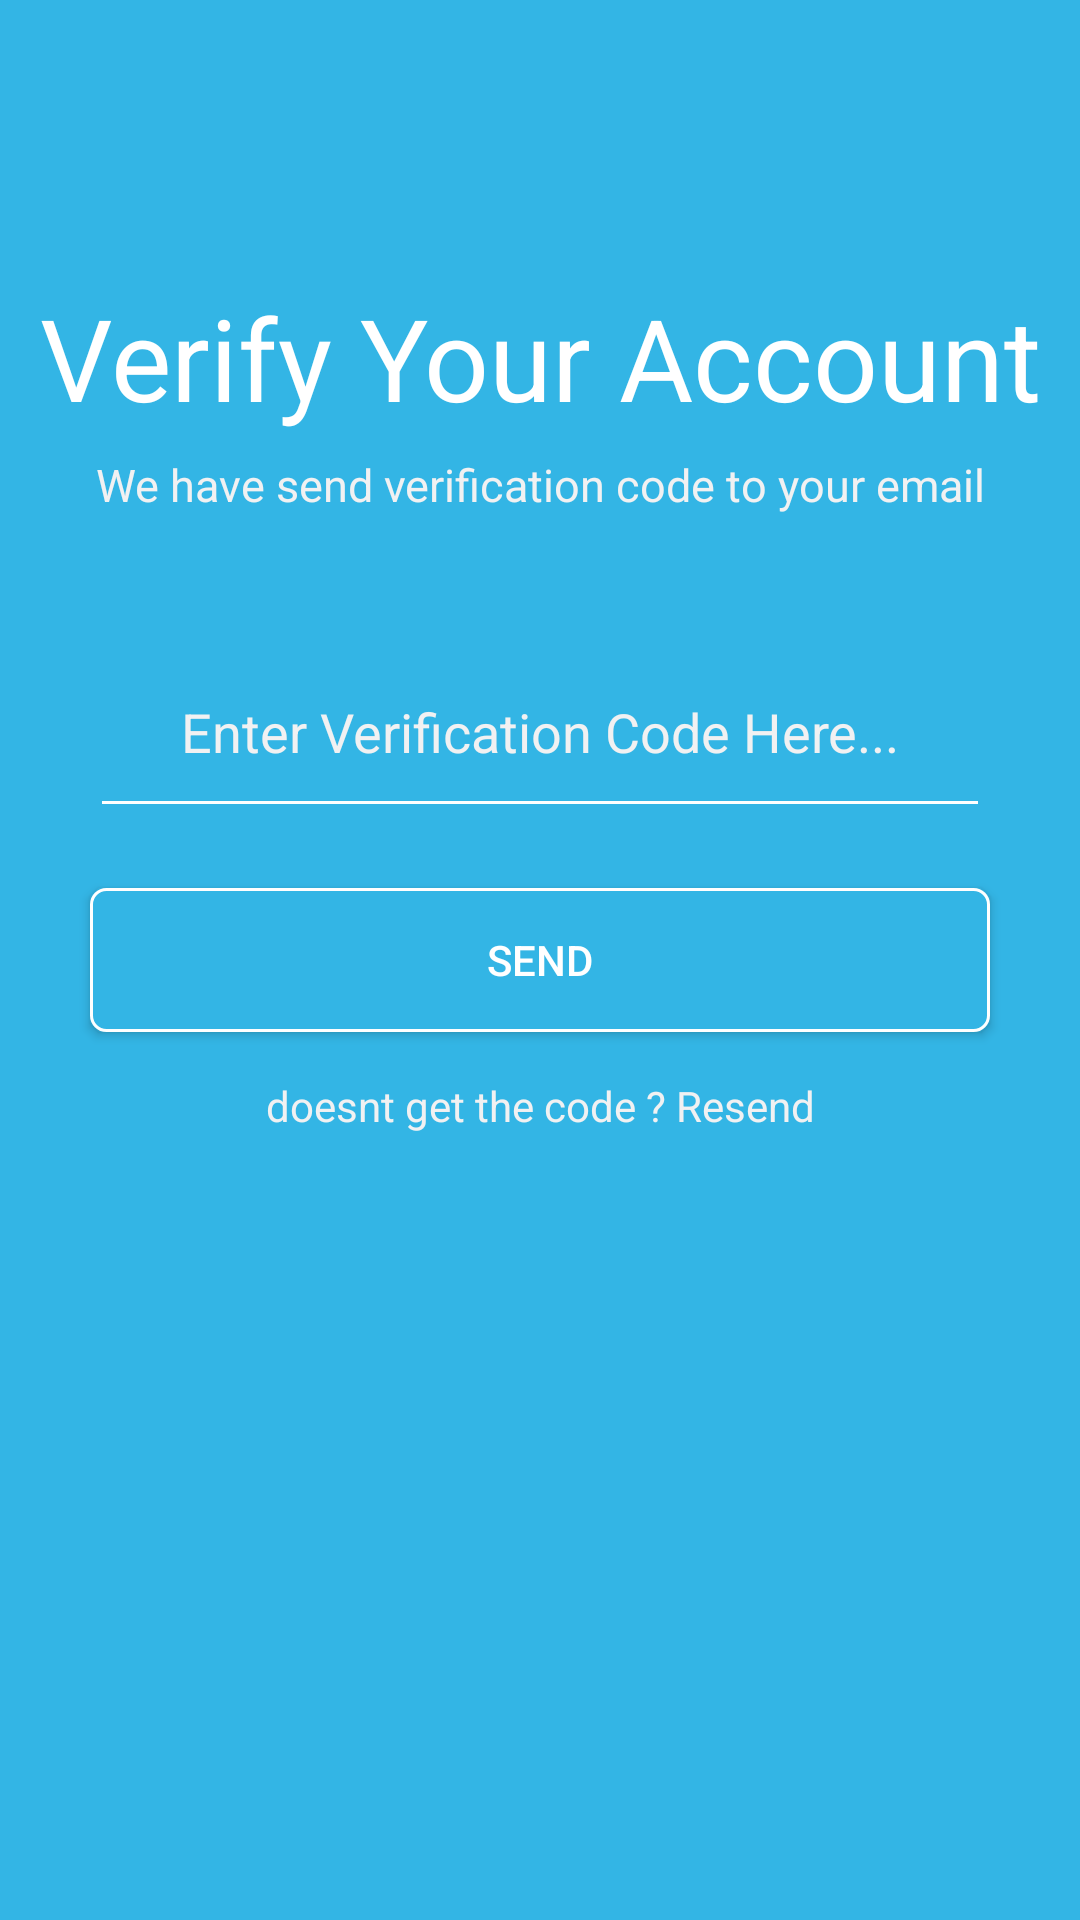

Produce the Android XML layout that renders to this screen, including the resource entries it uses.
<!-- AndroidManifest.xml: application theme AppTheme -->
<!-- res/layout/activity_verify.xml -->
<?xml version="1.0" encoding="utf-8"?>
<RelativeLayout xmlns:android="http://schemas.android.com/apk/res/android"
    xmlns:app="http://schemas.android.com/apk/res-auto"
    xmlns:tools="http://schemas.android.com/tools"
    android:layout_width="match_parent"
    android:layout_height="match_parent"
    android:background="@android:color/holo_blue_light"
    tools:context=".VerifyActivity">

    <TextView
        android:id="@+id/txt_verify1"
        android:layout_width="match_parent"
        android:layout_height="wrap_content"
        android:text="@string/verf"
        android:textColor="@android:color/white"
        android:textSize="38dp"
        android:textAlignment="center"
        android:layout_above="@id/txt_verify2"
        android:layout_marginBottom="7dp"/>

    <TextView
        android:id="@+id/txt_verify2"
        android:layout_width="match_parent"
        android:layout_height="wrap_content"
        android:text="@string/email"
        android:textColor="@color/white2"
        android:textAlignment="center"
        android:layout_above="@id/edt_txt_verify1"
        android:layout_marginBottom="50dp"
        android:textSize="15dp"/>

    <EditText
        android:id="@+id/edt_txt_verify1"
        android:layout_width="match_parent"
        android:layout_height="wrap_content"
        android:hint="@string/codehere"
        android:textCursorDrawable="@android:color/white"
        android:textColorHint="@color/white2"
        android:gravity="center"
        android:ellipsize="start"
        android:textColor="@color/white"
        android:backgroundTint="@color/white"
        android:layout_marginLeft="30dp"
        android:layout_marginRight="30dp"
        android:layout_marginBottom="20dp"
        android:layout_above="@id/btn_verify"
        android:paddingBottom="20dp"/>

    <Button
        android:id="@+id/btn_verify"
        android:layout_width="match_parent"
        android:layout_height="wrap_content"
        android:hint="SEND"
        android:textColorHint="@color/white"
        android:background="@drawable/button_mod"
        android:layout_centerVertical="true"
        android:layout_marginRight="30dp"
        android:layout_marginLeft="30dp"
        />

    <TextView
        android:id="@+id/txt_verify3"
        android:layout_width="match_parent"
        android:layout_height="wrap_content"
        android:text="@string/resen"
        android:layout_below="@+id/btn_verify"
        android:textAlignment="center"
        android:textColor="@color/white2"
        android:layout_marginTop="15dp"/>
</RelativeLayout>
<!-- resources referenced by this layout -->
<resources>
  <color name="white">#FFFFFFFF</color>
  <color name="white2">#f1f1f2</color>
  <!-- drawable button_mod (drawable) -->
  <?xml version="1.0" encoding="utf-8"?>
  <shape xmlns:android="http://schemas.android.com/apk/res/android"
      android:shape="rectangle">
  
      <solid android:color="@android:color/holo_blue_light"></solid>
      <stroke android:color="#fff" android:width="1dp"></stroke>
      <corners android:radius="5dp"></corners>
  
  </shape>
  <string name="codehere">Enter Verification Code Here...</string>
  <string name="email">We have send verification code to your email</string>
  <string name="resen">doesnt get the code ? Resend</string>
  <string name="verf">Verify Your Account</string>
  <style name="AppTheme" parent="Theme.AppCompat.Light.NoActionBar">
          <item name="colorPrimary">@color/gree</item>
          <item name="colorPrimaryDark">@color/darkgre</item>
          <item name="colorAccent">@color/lightblue</item>
      </style>
  <color name="gree">#008577</color>
  <color name="darkgre">#00574B</color>
  <color name="lightblue">#43b3e6</color>
</resources>
